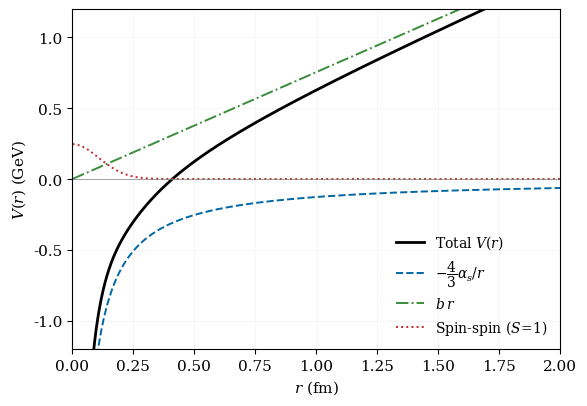

This figure's Python source: (Note: this script raises an exception after producing the figure.)
"""Generate the three figures for the charmonium poster."""
import numpy as np
import matplotlib.pyplot as plt
from matplotlib import rcParams

rcParams['font.family'] = 'serif'
rcParams['font.size'] = 11
rcParams['mathtext.fontset'] = 'dejavuserif'
rcParams['axes.linewidth'] = 0.8
rcParams['xtick.major.width'] = 0.8
rcParams['ytick.major.width'] = 0.8

# ---------------------------------------------------------------
# Figure 1: Cornell potential and its three pieces
# ---------------------------------------------------------------
# units: r in fm, V in GeV.  GeV * fm conversion: hbar c = 0.1973 GeV*fm
hbarc = 0.1973  # GeV * fm

# Parameters (Ali et al. 2016)
alpha_s = 0.4827
b_GeV2  = 0.1488          # GeV^2  (string tension)
m_q     = 1.4399          # GeV
sigma   = 1.2819          # GeV    -> 1/sigma in fm = hbarc/sigma
S       = 1               # spin-1 contribution

# Convert r-axis from fm to "natural" GeV^-1: r[GeV^-1] = r[fm]/hbarc
r_fm = np.linspace(0.001, 2.0, 1500)
r_nat = r_fm / hbarc                       # in GeV^-1

# Coulomb-like piece: -4/3 * alpha_s / r  (in GeV when r in GeV^-1)
V_coul = -4.0 / 3.0 * alpha_s / r_nat

# Linear piece: b * r   (b in GeV^2, r in GeV^-1 -> GeV)
V_lin = b_GeV2 * r_nat

# Spin-spin smeared delta:
#   delta_sigma(r) = (sigma^3 / pi^{3/2}) * exp(-sigma^2 r^2)    (in GeV^3 when r in GeV^-1)
#   coefficient   = 16 pi alpha_s / (9 m_q^2) * (S(S+1) - 3/2)
delta_sig = (sigma**3 / np.pi**1.5) * np.exp(-(sigma * r_nat)**2)
spin_factor = (S * (S + 1) - 1.5)
V_ss = (16.0 * np.pi * alpha_s) / (9.0 * m_q**2) * delta_sig * spin_factor

V_total = V_coul + V_lin + V_ss

fig, ax = plt.subplots(figsize=(6.0, 4.2))
ax.plot(r_fm, V_total, color='black', lw=2.0, label=r'Total $V(r)$')
ax.plot(r_fm, V_coul,  color='#0067A5', lw=1.4, ls='--', label=r'$-\dfrac{4}{3}\alpha_s/r$')
ax.plot(r_fm, V_lin,   color='#3A8C3A', lw=1.4, ls='-.', label=r'$b\,r$')
ax.plot(r_fm, V_ss,    color='#C1272D', lw=1.4, ls=':',  label=r'Spin-spin $(S\!=\!1)$')

ax.axhline(0, color='gray', lw=0.5)
ax.set_xlim(0, 2.0)
ax.set_ylim(-1.2, 1.2)
ax.set_xlabel(r'$r$ (fm)')
ax.set_ylabel(r'$V(r)$ (GeV)')
ax.legend(loc='lower right', frameon=False, fontsize=10)
ax.grid(alpha=0.2, lw=0.4)
plt.tight_layout()
plt.savefig('/home/claude/cornell.pdf', bbox_inches='tight')
plt.close()
print("cornell.pdf done")

# ---------------------------------------------------------------
# Figure 2: Charmonium spectrum (bar diagram, three columns S/P/D)
# ---------------------------------------------------------------
# Data: state, expt, ours, label
S_data = [
    ('1S0', 'eta_c(1S)',  2.9803, 3.0336),
    ('1S1', 'J/psi',      3.0969, 3.0843),
    ('2S0', 'eta_c(2S)',  3.6370, 3.6360),
    ('2S1', 'psi(2S)',    3.6861, 3.6598),
    ('3S1', 'psi(3S)',    4.0390, 4.0661),
    ('4S1', 'psi(4S)',    4.4210, 4.4088),
]
P_data = [
    ('1P3', 'chi_c(1P)',  3.5251, 3.5048),
    ('1P1', 'h_c(1P)',    3.5254, 3.5016),
]
D_data = [
    ('1D2', 'psi_2(1D)',  3.7729, 3.7809),
    ('2D2', 'psi_2(2D)',  4.1530, 4.1488),
]

fig, ax = plt.subplots(figsize=(6.6, 5.2))

labels = {
    'eta_c(1S)': r'$\eta_c(1S)$',
    'J/psi':     r'$J/\psi$',
    'eta_c(2S)': r'$\eta_c(2S)$',
    'psi(2S)':   r'$\psi(2S)$',
    'psi(3S)':   r'$\psi(3S)$',
    'psi(4S)':   r'$\psi(4S)$',
    'chi_c(1P)': r'$\langle\chi_c(1P)\rangle$',
    'h_c(1P)':   r'$h_c(1P)$',
    'psi_2(1D)': r'$\psi_2(1D)$',
    'psi_2(2D)': r'$\psi_2(2D)$',
}

def draw_column(x_center, half_w, data, color, label_offsets):
    for (tag, name, expt, ours), (dy, ha_side) in zip(data, label_offsets):
        ax.hlines(expt, x_center - half_w, x_center + half_w,
                  colors='black', lw=2.4, zorder=3)
        ax.hlines(ours, x_center - half_w, x_center + half_w,
                  colors=color, lw=2.4, zorder=2, alpha=0.85)
        y_lab = (expt + ours) / 2 + dy
        if ha_side == 'right':
            xt, ha = x_center + half_w + 0.04, 'left'
        else:
            xt, ha = x_center - half_w - 0.04, 'right'
        ax.text(xt, y_lab, labels.get(name, name), ha=ha, va='center',
                fontsize=9.5, color='black')

# Stagger labels so close-lying states do not overlap
S_offsets = [(-0.05, 'right'),  # eta_c(1S)
             ( 0.05, 'right'),  # J/psi
             (-0.05, 'right'),  # eta_c(2S)
             ( 0.05, 'right'),  # psi(2S)
             ( 0.00, 'right'),  # psi(3S)
             ( 0.00, 'right')]  # psi(4S)
P_offsets = [( 0.07, 'right'),  # chi_c(1P)
             (-0.07, 'right')]  # h_c(1P)
D_offsets = [( 0.00, 'right'),
             ( 0.00, 'right')]

draw_column(0.0, 0.35, S_data, '#C1272D', S_offsets)
draw_column(1.0, 0.35, P_data, '#0067A5', P_offsets)
draw_column(2.0, 0.35, D_data, '#3A8C3A', D_offsets)

ax.set_xticks([0, 1, 2])
ax.set_xticklabels([r'$S$ states', r'$P$ states', r'$D$ states'], fontsize=11)
ax.set_xlim(-0.7, 2.95)
ax.set_ylim(2.85, 4.55)
ax.set_ylabel(r'Mass (GeV)')
ax.set_title(r'Black bars = experiment $\;|\;$ Coloured bars = this work', fontsize=10)
ax.grid(axis='y', alpha=0.25, lw=0.4)
ax.set_axisbelow(True)
plt.tight_layout()
plt.savefig('/home/claude/spectrum.pdf', bbox_inches='tight')
plt.close()
print("spectrum.pdf done")

# ---------------------------------------------------------------
# Figure 3: J/psi mass convergence with N_max for several a
# ---------------------------------------------------------------
# Data taken from Belhouari Table III
N = np.array([300, 400, 500, 600, 700, 800, 900, 1000])
a10 = np.array([3.09558, 3.09557, 3.09556, 3.09556, 3.09556, 3.09556, 3.09556, 3.09556])
a30 = np.array([3.09600, 3.09575, 3.09565, 3.09561, 3.09559, 3.09558, 3.09558, 3.09557])
a50 = np.array([3.09738, 3.09640, 3.09600, 3.09582, 3.09572, 3.09567, 3.09563, 3.09561])

fig, ax = plt.subplots(figsize=(6.0, 4.2))
ax.plot(N, a10, 'o-', color='#C1272D', lw=1.6, ms=5, label=r'$a = 10$ fm')
ax.plot(N, a30, 's-', color='#0067A5', lw=1.6, ms=5, label=r'$a = 30$ fm')
ax.plot(N, a50, '^-', color='#3A8C3A', lw=1.6, ms=5, label=r'$a = 50$ fm')
ax.axhline(3.0969, color='black', ls=':', lw=1.0, label=r'expt $J/\psi$')

ax.set_xlabel(r'$N_{\max}$')
ax.set_ylabel(r'$M_{J/\psi}$ (GeV)')
ax.set_xlim(250, 1050)
ax.set_ylim(3.0950, 3.0980)
ax.legend(loc='upper right', frameon=False, fontsize=10)
ax.grid(alpha=0.25, lw=0.4)
plt.tight_layout()
plt.savefig('/home/claude/convergence.pdf', bbox_inches='tight')
plt.close()
print("convergence.pdf done")
